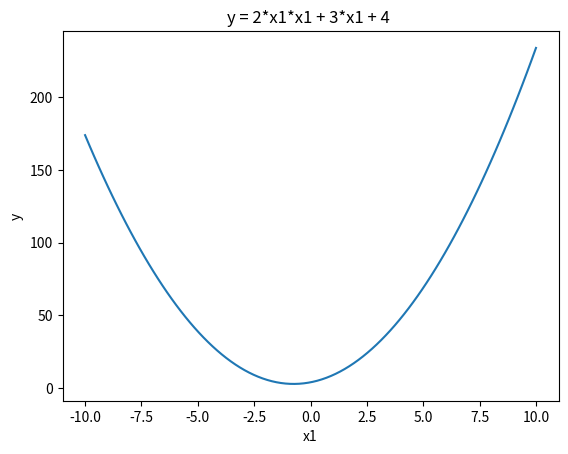

The matplotlib source for this figure:
import matplotlib.pyplot as plt
import math

x1 = []
y = []

start = -10
stop = 10
num = 100

step = (stop - start) / (num - 1)

for i in range(num):
    x = start + i * step
    x1.append(x)
    y.append(2*x*x + 3*x + 4 )

plt.plot(x1, y)
plt.xlabel('x1')
plt.ylabel('y')
plt.title("y = 2*x1*x1 + 3*x1 + 4 ")
plt.show()